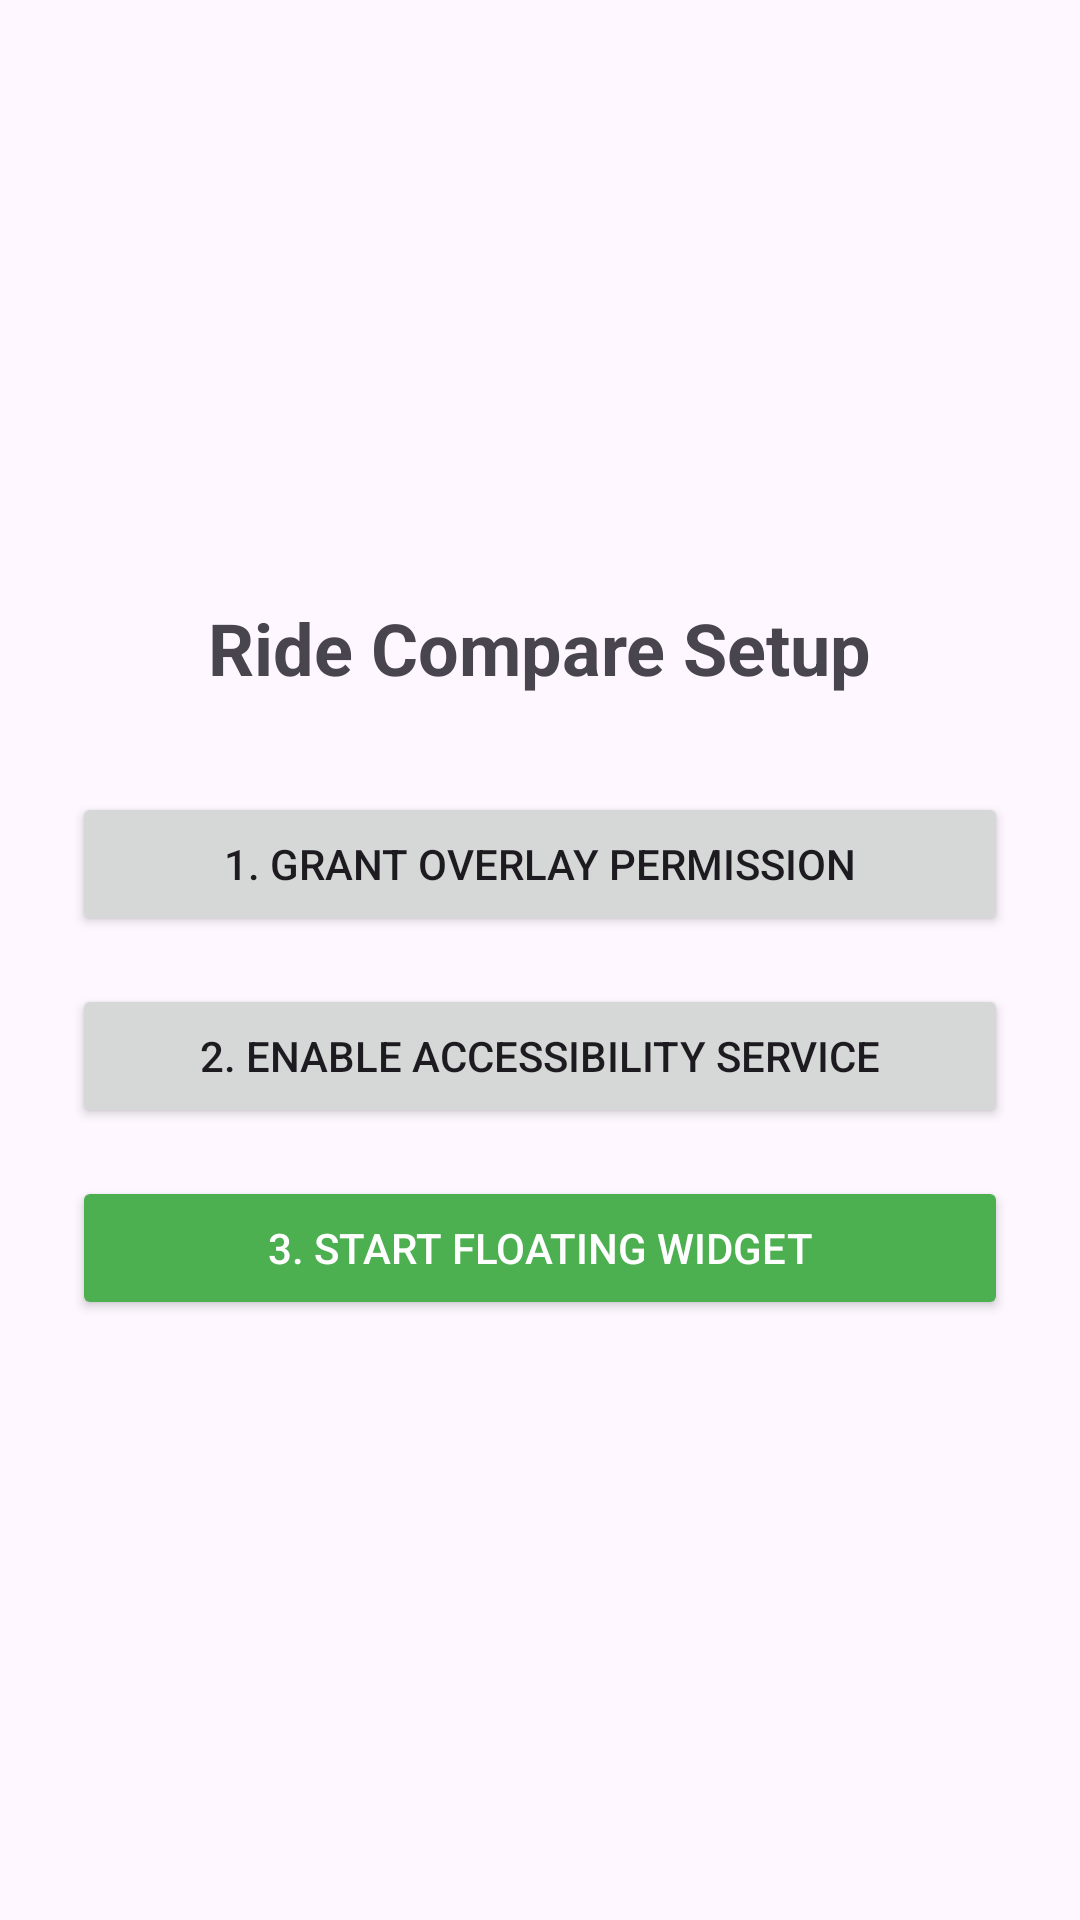

Produce the Android XML layout that renders to this screen, including the resource entries it uses.
<!-- AndroidManifest.xml: application theme Theme.CompareRide -->
<!-- res/layout/activity_main.xml -->
<?xml version="1.0" encoding="utf-8"?>
<LinearLayout xmlns:android="http://schemas.android.com/apk/res/android"
    android:layout_width="match_parent"
    android:layout_height="match_parent"
    android:orientation="vertical"
    android:gravity="center"
    android:padding="24dp">

    <TextView
        android:layout_width="wrap_content"
        android:layout_height="wrap_content"
        android:text="Ride Compare Setup"
        android:textSize="24sp"
        android:textStyle="bold"
        android:layout_marginBottom="32dp" />

    <Button
        android:id="@+id/btnOverlayPerm"
        android:layout_width="match_parent"
        android:layout_height="wrap_content"
        android:text="1. Grant Overlay Permission"
        android:layout_marginBottom="16dp" />

    <Button
        android:id="@+id/btnAccessPerm"
        android:layout_width="match_parent"
        android:layout_height="wrap_content"
        android:text="2. Enable Accessibility Service"
        android:layout_marginBottom="16dp" />

    <Button
        android:id="@+id/btnStartService"
        android:layout_width="match_parent"
        android:layout_height="wrap_content"
        android:text="3. Start Floating Widget"
        android:backgroundTint="#4CAF50"
        android:textColor="#FFFFFF" />

</LinearLayout>
<!-- resources referenced by this layout -->
<resources>
  <style name="Theme.CompareRide" parent="Base.Theme.CompareRide" />
  <style name="Base.Theme.CompareRide" parent="Theme.Material3.DayNight.NoActionBar">
          
          
      </style>
</resources>
